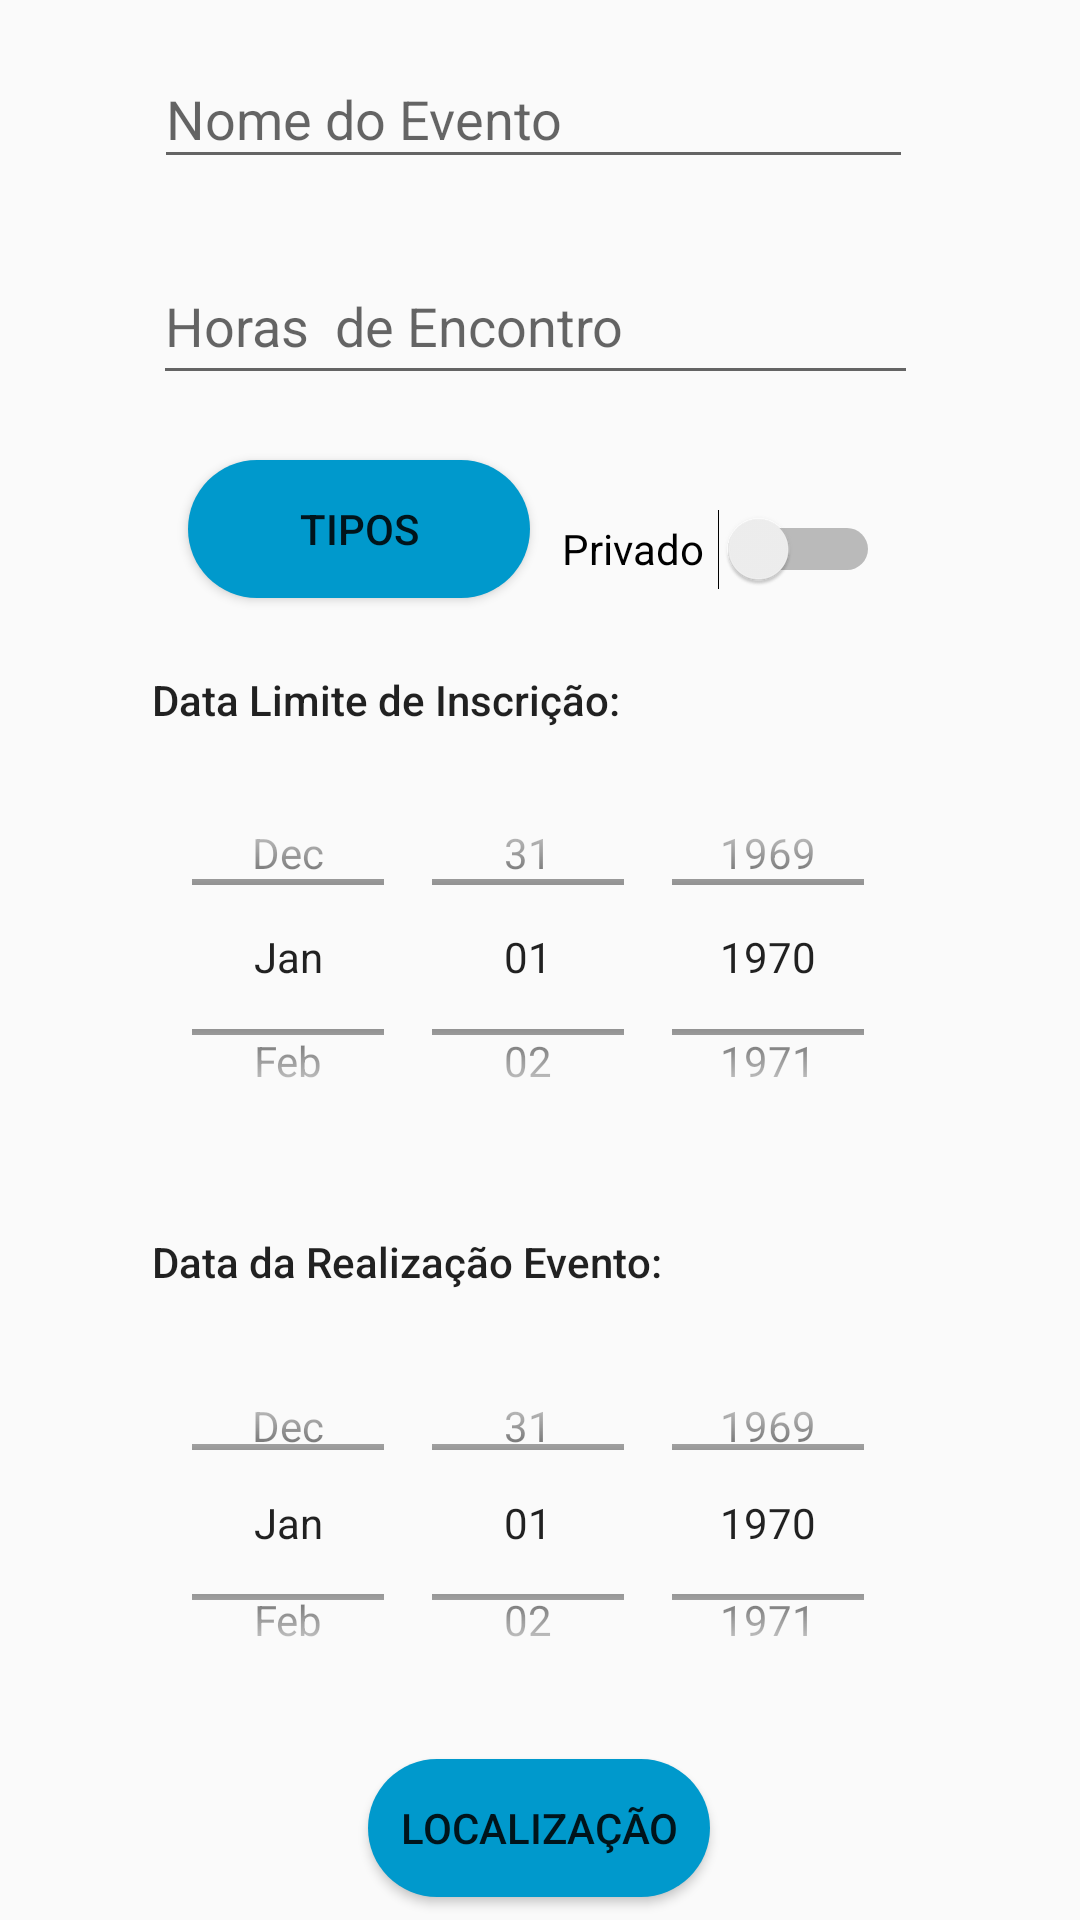

This screen was rendered from an Android layout file. Write that file and the resources it references.
<!-- AndroidManifest.xml: application theme AppTheme -->
<!-- res/layout/activity_evento.xml -->
<?xml version="1.0" encoding="utf-8"?>
<androidx.constraintlayout.widget.ConstraintLayout xmlns:android="http://schemas.android.com/apk/res/android"
    xmlns:app="http://schemas.android.com/apk/res-auto"
    xmlns:tools="http://schemas.android.com/tools"
    android:layout_width="match_parent"
    android:layout_height="match_parent"
    tools:context=".EventoActivity">


    <DatePicker
        android:id="@+id/datePicker2"
        android:layout_width="270dp"
        android:layout_height="136dp"
        android:calendarViewShown="false"
        android:datePickerMode="spinner"
        app:layout_constraintBottom_toBottomOf="parent"
        app:layout_constraintEnd_toEndOf="parent"
        app:layout_constraintStart_toStartOf="parent"
        app:layout_constraintTop_toTopOf="parent"
        app:layout_constraintVertical_bias="0.498" />

    <DatePicker
        android:id="@+id/datePicker1"
        android:layout_width="271dp"
        android:layout_height="129dp"
        android:calendarViewShown="false"
        android:datePickerMode="spinner"
        app:layout_constraintBottom_toBottomOf="parent"
        app:layout_constraintEnd_toEndOf="parent"
        app:layout_constraintStart_toStartOf="parent"
        app:layout_constraintTop_toTopOf="parent"
        app:layout_constraintVertical_bias="0.867" />

    <EditText
        android:id="@+id/edNome"
        android:layout_width="253dp"
        android:layout_height="43dp"
        android:ems="10"
        android:hint="Nome do Evento"
        android:inputType="text"
        app:layout_constraintBottom_toBottomOf="parent"
        app:layout_constraintEnd_toEndOf="parent"
        app:layout_constraintHorizontal_bias="0.481"
        app:layout_constraintStart_toStartOf="parent"
        app:layout_constraintTop_toTopOf="parent"
        app:layout_constraintVertical_bias="0.028" />

    <Button
        android:id="@+id/bPais_User"
        android:layout_width="114dp"
        android:layout_height="46dp"
        android:background="@drawable/botoes"
        android:text="Localização"
        app:layout_constraintBottom_toBottomOf="parent"
        app:layout_constraintEnd_toEndOf="parent"
        app:layout_constraintHorizontal_bias="0.498"
        app:layout_constraintStart_toStartOf="parent"
        app:layout_constraintTop_toTopOf="parent"
        app:layout_constraintVertical_bias="0.987" />


    <Button
        android:id="@+id/bTipos"
        android:layout_width="114dp"
        android:layout_height="46dp"
        android:background="@drawable/botoes"
        android:text="Tipos"
        app:layout_constraintBottom_toBottomOf="parent"
        app:layout_constraintEnd_toEndOf="parent"
        app:layout_constraintHorizontal_bias="0.255"
        app:layout_constraintStart_toStartOf="parent"
        app:layout_constraintTop_toTopOf="parent"
        app:layout_constraintVertical_bias="0.258" />

    <EditText
        android:id="@+id/edTime"
        android:layout_width="255dp"
        android:layout_height="49dp"
        android:ems="10"
        android:hint="Horas  de Encontro"
        android:inputType="time"
        app:layout_constraintBottom_toBottomOf="parent"
        app:layout_constraintEnd_toEndOf="parent"
        app:layout_constraintHorizontal_bias="0.487"
        app:layout_constraintStart_toStartOf="parent"
        app:layout_constraintTop_toTopOf="parent"
        app:layout_constraintVertical_bias="0.14" />

    <Switch
        android:id="@+id/switchForma"
        android:layout_width="106dp"
        android:layout_height="34dp"
        android:text="Privado"
        app:layout_constraintBottom_toBottomOf="parent"
        app:layout_constraintEnd_toEndOf="parent"
        app:layout_constraintHorizontal_bias="0.737"
        app:layout_constraintStart_toStartOf="parent"
        app:layout_constraintTop_toTopOf="parent"
        app:layout_constraintVertical_bias="0.274" />

    <TextView
        android:id="@+id/textView3"
        android:layout_width="196dp"
        android:layout_height="24dp"
        android:text="Data da Realização Evento:"
        android:textAppearance="@style/TextAppearance.AppCompat.Body2"
        app:layout_constraintBottom_toBottomOf="parent"
        app:layout_constraintEnd_toEndOf="parent"
        app:layout_constraintHorizontal_bias="0.309"
        app:layout_constraintStart_toStartOf="parent"
        app:layout_constraintTop_toTopOf="parent"
        app:layout_constraintVertical_bias="0.667" />

    <TextView
        android:id="@+id/textView4"
        android:layout_width="200dp"
        android:layout_height="24dp"
        android:text="Data Limite de Inscrição:"
        android:textAppearance="@style/TextAppearance.AppCompat.Body2"
        app:layout_constraintBottom_toBottomOf="parent"
        app:layout_constraintEnd_toEndOf="parent"
        app:layout_constraintHorizontal_bias="0.316"
        app:layout_constraintStart_toStartOf="parent"
        app:layout_constraintTop_toTopOf="parent"
        app:layout_constraintVertical_bias="0.363" />


</androidx.constraintlayout.widget.ConstraintLayout>
<!-- resources referenced by this layout -->
<resources>
  <!-- drawable botoes (drawable) -->
  <?xml version="1.0" encoding="utf-8"?>
  <shape xmlns:android="http://schemas.android.com/apk/res/android">
  
      <solid android:color="@android:color/holo_blue_dark" />
      <corners android:radius="50dp" />
  
  </shape>
  <style name="AppTheme" parent="Theme.AppCompat.DayNight.DarkActionBar">
          
          <item name="colorPrimary">@color/colorPrimary</item>
          <item name="colorPrimaryDark">@color/colorPrimaryDark</item>
          <item name="colorAccent">@color/colorAccent</item>
          <item name="android:forceDarkAllowed" tools:targetApi="29">true</item>
      </style>
  <!-- not gathered from this repository: default colours our renderer supplied (Android Studio template values) -->
  <color name="colorPrimary">#FF6200EE</color>
  <color name="colorPrimaryDark">#FF3700B3</color>
  <color name="colorAccent">#FF03DAC5</color>
</resources>
